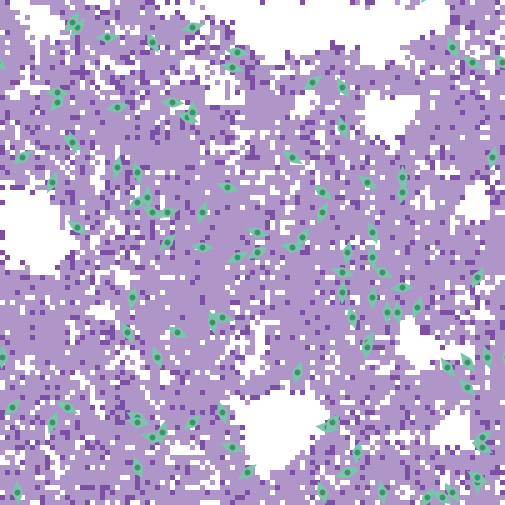

The data file committed next to this chart (first rows):
export-world data (NetLogo 6.4.0)
LungFibrosis_BehaviorSpace.nlogo
10/15/2025 23:14:40:231 -0400
RANDOM STATE
0 0 -1727483681 245 0.0 false -352481349…
GLOBALS
min-pxcor, max-pxcor, min-pycor, max-pycor, perspective, subject, nextIndex, directed-links, ticks, clock, dt, fibroblastspeed, fibro_collagen, gaussian-radius, gaussian-stdev, h, have-dosed-pentox, have-dosed-pirf, hightgfbetathresh, ifc, initial-fibroblast-cells, initial-number-of-macrophages, initial-number-of-sources, initialsourcetgfbeta
-50, 50, -50, 50, 0, nobody, 200, "NEITHER", 8736, 1, 1, 1, 1, 3, 2, 10, 1, 1, 4000, 100, 100, 0, 100, 5000
TURTLES
who, color, heading, xcor, ycor, shape, label, label-color, breed, hidden?, size, pen-size, pen-mode, tgfbeta_fb, prev-patch, tries-for-chemotax, tries-for-migrate, tgfbeta_myo
0, 77, 217.6, -35, 45, "myofibroblast", "", 9.9, {breed myofibroblasts}, false, 5, 1, "up", , {patch -34 46}, 1, 1, 67080
1, 77, 98.65, -3, 40, "myofibroblast", "", 9.9, {breed myofibroblasts}, false, 5, 1, "up", , {patch -3 39}, 1, 1, 118611
2, 77, 295.1, -23, -33, "myofibroblast", "", 9.9, {breed myofibroblasts}, false, 5, 1, "up", , {patch -23 -32}, 1, 1, 67525
3, 77, 108.9, -5, 13, "myofibroblast", "", 9.9, {breed myofibroblasts}, false, 5, 1, "up", , {patch -5 12}, 1, 1, 30048
4, 77, 0.2232, 27, -12, "myofibroblast", "", 9.9, {breed myofibroblasts}, false, 5, 1, "up", , {patch 26 -12}, 1, 1, 69917
5, 77, 272.6, -16, 30, "myofibroblast", "", 9.9, {breed myofibroblasts}, false, 5, 1, "up", , {patch -16 31}, 1, 1, 19880
6, 77, 213.2, 10, 3, "myofibroblast", "", 9.9, {breed myofibroblasts}, false, 5, 1, "up", , {patch 11 4}, 1, 1, 70488
7, 77, 292.9, -13, 27, "myofibroblast", "", 9.9, {breed myofibroblasts}, false, 5, 1, "up", , {patch -13 28}, 1, 3, 139626
8, 77, 305.6, -35, 5, "myofibroblast", "", 9.9, {breed myofibroblasts}, false, 5, 1, "up", , {patch -36 6}, 1, 2, 53191
9, 77, 28.61, 23, -18, "myofibroblast", "", 9.9, {breed myofibroblasts}, false, 5, 1, "up", , {patch 22 -18}, 1, 1, 21396
10, 77, 208.3, 45, -5, "myofibroblast", "", 9.9, {breed myofibroblasts}, false, 5, 1, "up", , {patch 46 -5}, 1, 1, 50463
11, 77, 118.3, -15, -16, "myofibroblast", "", 9.9, {breed myofibroblasts}, false, 5, 1, "up", , {patch -15 -17}, 1, 1, 49218
12, 77, 277.9, 15, -35, "myofibroblast", "", 9.9, {breed myofibroblasts}, false, 5, 1, "up", , {patch 15 -34}, 1, 2, 67719
13, 77, 331.2, -25, -16, "myofibroblast", "", 9.9, {breed myofibroblasts}, false, 5, 1, "up", , {patch -26 -16}, 1, 1, 94959
14, 77, 62.42, -3, -1, "myofibroblast", "", 9.9, {breed myofibroblasts}, false, 5, 1, "up", , {patch -3 -2}, 1, 1, 114381
15, 77, 268.1, 30, -7, "myofibroblast", "", 9.9, {breed myofibroblasts}, false, 5, 1, "up", , {patch 30 -6}, 1, 1, 79809
16, 77, 351.2, 26, -48, "myofibroblast", "", 9.9, {breed myofibroblasts}, false, 5, 1, "up", , {patch 25 -48}, 1, 1, 51558
17, 77, 21.04, 33, -11, "myofibroblast", "", 9.9, {breed myofibroblasts}, false, 5, 1, "up", , {patch 32 -11}, 1, 1, 51618
18, 77, 127.2, 14, 12, "myofibroblast", "", 9.9, {breed myofibroblasts}, false, 5, 1, "up", , {patch 15 11}, 1, 1, 37882
19, 77, 285.4, -4, 37, "myofibroblast", "", 9.9, {breed myofibroblasts}, false, 5, 1, "up", , {patch -4 38}, 1, 1, 89527
20, 77, 193.5, 48, 19, "myofibroblast", "", 9.9, {breed myofibroblasts}, false, 5, 1, "up", , {patch 49 19}, 1, 1, 96457
21, 77, 98.6, 8, 1, "myofibroblast", "", 9.9, {breed myofibroblasts}, false, 5, 1, "up", , {patch 8 0}, 1, 1, 43600
22, 77, 176.7, -47, -48, "myofibroblast", "", 9.9, {breed myofibroblasts}, false, 5, 1, "up", , {patch -46 -48}, 1, 1, 101949
23, 77, 300.3, -37, -31, "myofibroblast", "", 9.9, {breed myofibroblasts}, false, 5, 1, "up", , {patch -38 -30}, 1, 1, 86954
24, 77, 162.3, 18, 25, "myofibroblast", "", 9.9, {breed myofibroblasts}, false, 5, 1, "up", , {patch 19 25}, 1, 1, 128138
25, 77, 345.4, 47, -21, "myofibroblast", "", 9.9, {breed myofibroblasts}, false, 5, 1, "up", , {patch 46 -21}, 1, 1, 81810
26, 77, 35.8, -36, 46, "myofibroblast", "", 9.9, {breed myofibroblasts}, false, 5, 1, "up", , {patch -37 45}, 1, 1, 78898
27, 77, 288.9, -4, -39, "myofibroblast", "", 9.9, {breed myofibroblasts}, false, 5, 1, "up", , {patch -4 -38}, 1, 1, 51708
28, 77, 12.44, -27, 17, "myofibroblast", "", 9.9, {breed myofibroblasts}, false, 5, 1, "up", , {patch -28 17}, 1, 1, 107696
29, 77, 53.06, -46, 19, "myofibroblast", "", 9.9, {breed myofibroblasts}, false, 5, 1, "up", , {patch -47 18}, 1, 1, 82531
30, 77, 323.7, 40, -48, "myofibroblast", "", 9.9, {breed myofibroblasts}, false, 5, 1, "up", , {patch 39 -47}, 1, 2, 78484
31, 77, 347.5, -8, -14, "myofibroblast", "", 9.9, {breed myofibroblasts}, false, 5, 1, "up", , {patch -9 -14}, 1, 1, 66260
32, 77, 159.6, 24, 4, "myofibroblast", "", 9.9, {breed myofibroblasts}, false, 5, 1, "up", , {patch 25 4}, 1, 1, 123228
33, 77, 197.6, 9, -24, "myofibroblast", "", 9.9, {breed myofibroblasts}, false, 5, 1, "up", , {patch 10 -24}, 1, 1, 48852
34, 77, 182.5, 24, -9, "myofibroblast", "", 9.9, {breed myofibroblasts}, false, 5, 1, "up", , {patch 25 -9}, 1, 1, 86301
35, 77, 341, -6, -32, "myofibroblast", "", 9.9, {breed myofibroblasts}, false, 5, 1, "up", , {patch -7 -32}, 1, 1, 60124
36, 77, 25.42, -40, 14, "myofibroblast", "", 9.9, {breed myofibroblasts}, false, 5, 1, "up", , {patch -41 14}, 1, 2, 120710
37, 77, 14.87, -18, -36, "myofibroblast", "", 9.9, {breed myofibroblasts}, false, 5, 1, "up", , {patch -19 -36}, 1, 1, 68238
38, 77, 152.4, 40, 41, "myofibroblast", "", 9.9, {breed myofibroblasts}, false, 5, 1, "up", , {patch 41 41}, 1, 1, 35919
39, 77, 51.25, -23, 10, "myofibroblast", "", 9.9, {breed myofibroblasts}, false, 5, 1, "up", , {patch -24 9}, 1, 1, 47622
40, 77, 2.182, 30, 15, "myofibroblast", "", 9.9, {breed myofibroblasts}, false, 5, 1, "up", , {patch 29 15}, 1, 1, 182825
41, 77, 240.2, 1, 0, "myofibroblast", "", 9.9, {breed myofibroblasts}, false, 5, 1, "up", , {patch 1 1}, 1, 3, 39614
42, 77, 182.7, 45, -46, "myofibroblast", "", 9.9, {breed myofibroblasts}, false, 5, 1, "up", , {patch 46 -46}, 1, 1, 59841
43, 77, 297.4, 46, -39, "myofibroblast", "", 9.9, {breed myofibroblasts}, false, 5, 1, "up", , {patch 46 -38}, 1, 1, 78820
44, 77, 160.2, -23, -43, "myofibroblast", "", 9.9, {breed myofibroblasts}, false, 5, 1, "up", , {patch -22 -43}, 1, 1, 36089
45, 77, 172.8, 29, -12, "myofibroblast", "", 9.9, {breed myofibroblasts}, false, 5, 1, "up", , {patch 30 -12}, 1, 1, 106279
46, 77, 144, 39, -23, "myofibroblast", "", 9.9, {breed myofibroblasts}, false, 5, 1, "up", , {patch 40 -24}, 1, 1, 72858
47, 77, 309.3, -36, 22, "myofibroblast", "", 9.9, {breed myofibroblasts}, false, 5, 1, "up", , {patch -37 23}, 1, 1, 147217
48, 77, 162.7, -36, 22, "myofibroblast", "", 9.9, {breed myofibroblasts}, false, 5, 1, "up", , {patch -35 22}, 1, 1, 77861
49, 77, 43.37, -48, -31, "myofibroblast", "", 9.9, {breed myofibroblasts}, false, 5, 1, "up", , {patch -49 -32}, 1, 1, 85727
50, 77, 218.8, 16, -34, "myofibroblast", "", 9.9, {breed myofibroblasts}, false, 5, 1, "up", , {patch 17 -33}, 1, 1, 83407
... 10,265 more rows
